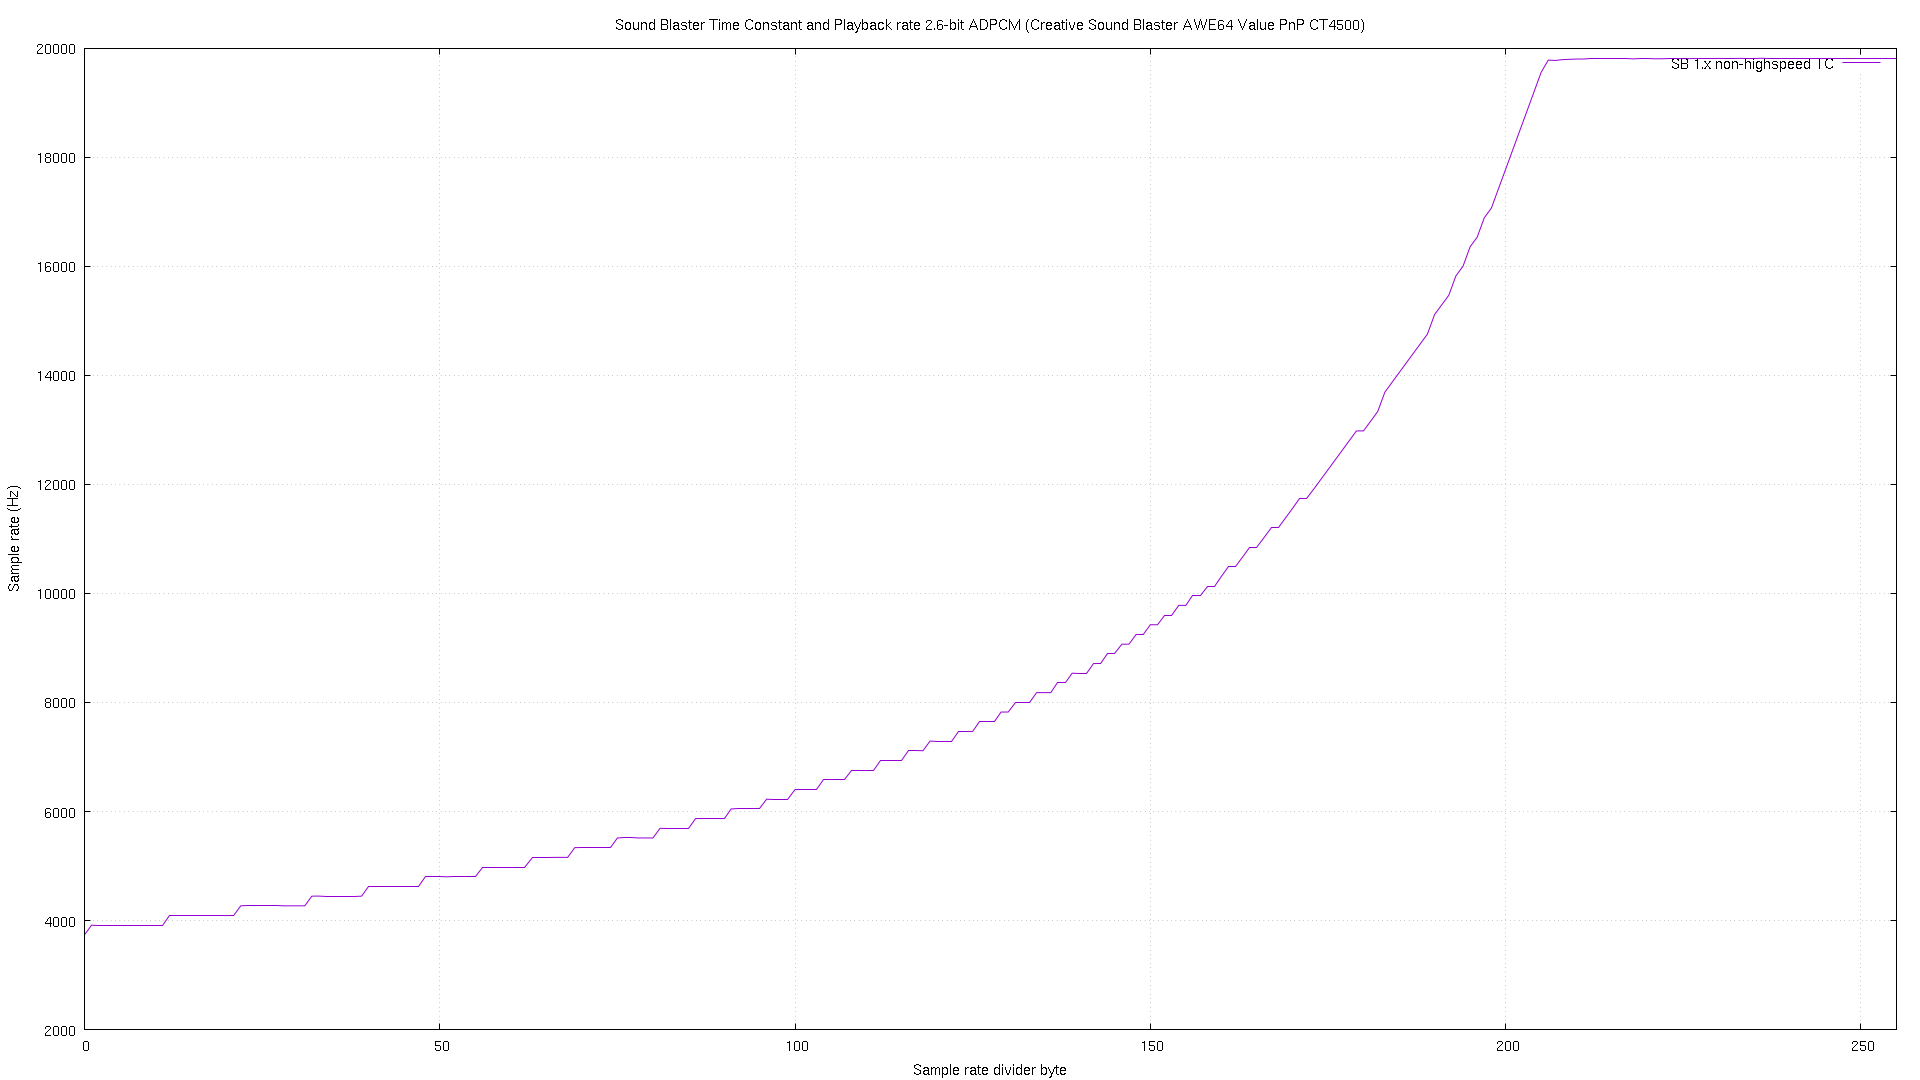

The data file committed next to this chart (first rows):
# tc, sb1xa26
0, 3735
1, 3914
2, 3913
3, 3913
4, 3913
5, 3913
6, 3913
7, 3913
8, 3914
9, 3913
10, 3913
11, 3913
12, 4091
13, 4092
14, 4091
15, 4091
16, 4091
17, 4091
18, 4091
19, 4091
20, 4091
21, 4091
22, 4269
23, 4269
24, 4269
25, 4269
26, 4269
27, 4268
28, 4269
29, 4269
30, 4269
31, 4269
32, 4446
33, 4447
34, 4446
35, 4446
36, 4447
37, 4447
38, 4447
39, 4447
40, 4625
41, 4624
42, 4624
43, 4624
44, 4624
45, 4624
46, 4624
47, 4624
48, 4802
49, 4803
50, 4803
51, 4802
52, 4802
53, 4803
54, 4803
55, 4803
56, 4980
57, 4981
58, 4980
59, 4980
... 196 more rows
